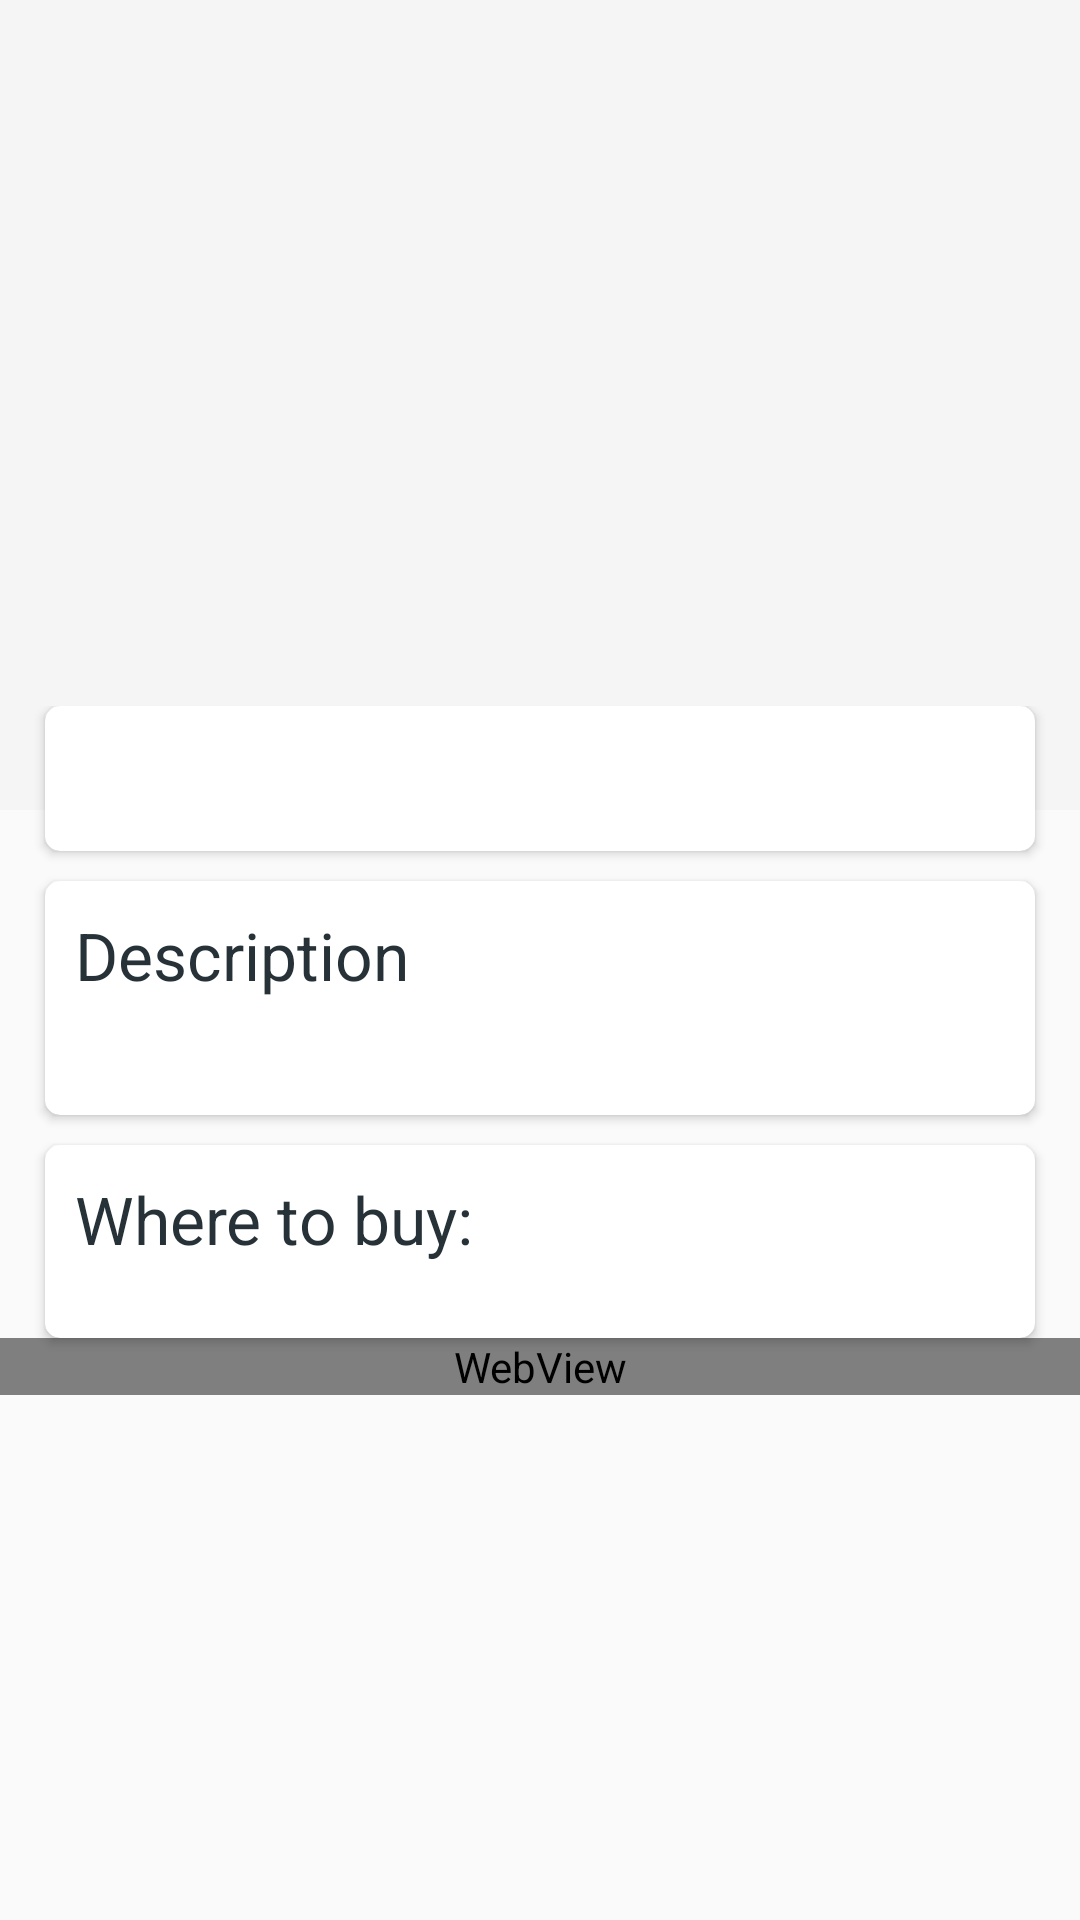

Produce the Android XML layout that renders to this screen, including the resource entries it uses.
<!-- AndroidManifest.xml: application theme AppTheme.NoActionBar -->
<!-- res/layout/activity_product_result.xml -->
<?xml version="1.0" encoding="utf-8"?>
<android.support.design.widget.CoordinatorLayout xmlns:android="http://schemas.android.com/apk/res/android"
    xmlns:app="http://schemas.android.com/apk/res-auto"
    xmlns:tools="http://schemas.android.com/tools"
    android:layout_width="match_parent"
    android:layout_height="match_parent"
    android:background="@color/mainPurple"
    android:orientation="vertical"
    tools:context="nyc.c4q.itemhub.ProductResultActivity">

    <android.support.design.widget.AppBarLayout
        android:id="@+id/app_bar_layout"
        android:layout_width="match_parent"
        android:layout_height="wrap_content"
        android:fitsSystemWindows="true"
        android:theme="@style/ThemeOverlay.AppCompat.Dark.ActionBar">

        <android.support.design.widget.CollapsingToolbarLayout
            android:id="@+id/collapsing_toolbar"
            android:layout_width="match_parent"
            android:layout_height="match_parent"
            android:fitsSystemWindows="true"
            app:contentScrim="?attr/colorPrimary"
            app:expandedTitleTextAppearance="@style/TextAppearance.AppCompat.Title"
            app:layout_scrollFlags="scroll|enterAlwaysCollapsed"
            app:titleEnabled="false">

            <ImageView
                android:id="@+id/product_picture"
                android:layout_width="match_parent"
                android:layout_height="270dp"
                android:foreground="@color/overlay_dark_40"
                android:scaleType="centerCrop"
                app:layout_collapseMode="parallax"
                tools:src="@drawable/ic_launcher_foreground" />

        </android.support.design.widget.CollapsingToolbarLayout>

    </android.support.design.widget.AppBarLayout>

    <android.support.v4.widget.NestedScrollView
        android:id="@+id/nested_content"
        android:layout_width="match_parent"
        android:layout_height="match_parent"
        android:layout_marginTop="-35dp"
        android:clipToPadding="false"
        android:scrollbars="none"
        android:scrollingCache="true"
        app:layout_behavior="@string/appbar_scrolling_view_behavior">

        <LinearLayout
            android:layout_width="match_parent"
            android:layout_height="wrap_content"
            android:orientation="vertical">

            <android.support.v7.widget.CardView
                android:layout_width="match_parent"
                android:layout_height="wrap_content"
                android:layout_marginBottom="@dimen/spacing_xsmall"
                android:layout_marginLeft="@dimen/spacing_large"
                android:layout_marginRight="@dimen/spacing_large"
                app:cardBackgroundColor="@android:color/white"
                app:cardCornerRadius="@dimen/cardCornerRadius"
                app:cardElevation="2dp">

                <LinearLayout
                    android:layout_width="match_parent"
                    android:layout_height="wrap_content"
                    android:orientation="vertical">

                    <TextView
                        android:id="@+id/product_name"
                        android:layout_width="match_parent"
                        android:layout_height="wrap_content"
                        android:layout_margin="8dp"
                        android:gravity="center_vertical"
                        android:textAppearance="@style/TextAppearance.AppCompat.Headline"
                        android:textColor="@color/grey_90"

                        tools:text="This Is a Really Long Long Long Long Title " />
                </LinearLayout>

            </android.support.v7.widget.CardView>

            <View
                android:layout_width="match_parent"
                android:layout_height="@dimen/spacing_xmedium" />

            <android.support.v7.widget.CardView
                android:layout_width="match_parent"
                android:layout_height="wrap_content"
                android:layout_marginBottom="@dimen/spacing_xsmall"
                android:layout_marginLeft="@dimen/spacing_large"
                android:layout_marginRight="@dimen/spacing_large"
                app:cardBackgroundColor="@android:color/white"
                app:cardCornerRadius="@dimen/cardCornerRadius"
                app:cardElevation="2dp">

                <LinearLayout
                    android:layout_width="match_parent"
                    android:layout_height="wrap_content"
                    android:layout_margin="@dimen/spacing_middle"
                    android:orientation="vertical">

                    <TextView
                        android:layout_width="wrap_content"
                        android:layout_height="wrap_content"
                        android:text="Description"
                        android:textAppearance="@style/TextAppearance.AppCompat.Large"
                        android:textColor="@color/grey_90" />

                    <ImageView
                        android:layout_width="match_parent"
                        android:layout_height="1dp"
                        android:layout_marginBottom="3dp"
                        android:layout_marginTop="3dp"
                        android:src="@color/contentPurpleDividerLine" />

                    <TextView
                        android:id="@+id/product_description"
                        android:layout_width="match_parent"
                        android:layout_height="wrap_content"
                        android:gravity="center_vertical"
                        android:textAppearance="@style/TextAppearance.AppCompat.Subhead"
                        android:textColor="@color/grey_60" />

                </LinearLayout>

            </android.support.v7.widget.CardView>

            <View
                android:layout_width="match_parent"
                android:layout_height="@dimen/spacing_xmedium" />

            <android.support.v7.widget.CardView
                android:layout_width="match_parent"
                android:layout_height="wrap_content"
                android:layout_marginLeft="@dimen/spacing_large"
                android:layout_marginRight="@dimen/spacing_large"
                app:cardBackgroundColor="@android:color/white"
                app:cardCornerRadius="@dimen/cardCornerRadius"
                app:cardElevation="2dp">

                <LinearLayout
                    android:layout_width="match_parent"
                    android:layout_height="wrap_content"
                    android:layout_margin="@dimen/spacing_middle"
                    android:orientation="vertical">

                    <TextView
                        android:layout_width="wrap_content"
                        android:layout_height="wrap_content"
                        android:text="Where to buy: "
                        android:textAppearance="@style/TextAppearance.AppCompat.Large"
                        android:textColor="@color/grey_90" />

                    <ImageView
                        android:layout_width="match_parent"
                        android:layout_height="1dp"
                        android:layout_marginBottom="3dp"
                        android:layout_marginTop="3dp"
                        android:src="@color/contentPurpleDividerLine" />

                    <android.support.v7.widget.RecyclerView
                        android:id="@+id/recyclerView"
                        android:layout_width="match_parent"
                        android:layout_height="wrap_content"
                        android:layout_marginBottom="8dp" />

                </LinearLayout>

            </android.support.v7.widget.CardView>

            <WebView
                android:id="@+id/webview"
                android:layout_width="fill_parent"
                android:layout_height="fill_parent"
                tools:ignore="WebViewLayout" />


        </LinearLayout>


    </android.support.v4.widget.NestedScrollView>
            <FrameLayout
                android:id="@+id/no_item"
                android:layout_width="match_parent"
                android:layout_height="match_parent"
                android:background="@android:color/white"
                android:visibility="gone">

                <LinearLayout
                    android:layout_width="180dp"
                    android:layout_height="wrap_content"
                    android:layout_centerInParent="true"
                    android:layout_gravity="center"
                    android:gravity="center"
                    android:orientation="vertical">

                    <ImageView
                        android:layout_width="100dp"
                        android:layout_height="100dp"
                        android:tint="@color/grey_20"
                        app:srcCompat="@drawable/ic_find_in_page" />

                    <TextView
                        android:layout_width="wrap_content"
                        android:layout_height="wrap_content"
                        android:layout_marginTop="@dimen/spacing_large"
                        android:text="No result"
                        android:textAppearance="@style/Base.TextAppearance.AppCompat.Large"
                        android:textColor="@color/grey_90"
                        android:textStyle="bold" />

                    <TextView
                        android:layout_width="wrap_content"
                        android:layout_height="wrap_content"
                        android:layout_marginTop="@dimen/spacing_medium"
                        android:text="Sorry there is no information about this product!"
                        android:textAlignment="center"
                        android:textAppearance="@style/Base.TextAppearance.AppCompat.Subhead"
                        android:textColor="@color/grey_90" />


                </LinearLayout>

            </FrameLayout>

</android.support.design.widget.CoordinatorLayout>
<!-- resources referenced by this layout -->
<resources>
  <color name="grey_20">#cccccc</color>
  <color name="grey_60">#666666</color>
  <color name="grey_90">#263238</color>
  <color name="overlay_dark_40">#66000000</color>
  <dimen name="cardCornerRadius">5dp</dimen>
  <dimen name="spacing_large">15dp</dimen>
  <dimen name="spacing_medium">5dp</dimen>
  <dimen name="spacing_middle">10dp</dimen>
  <dimen name="spacing_xmedium">8dp</dimen>
  <dimen name="spacing_xsmall">2dp</dimen>
  <style name="AppTheme.NoActionBar" parent="Theme.AppCompat.Light.NoActionBar">
          <item name="windowActionBar">false</item>
          <item name="windowNoTitle">true</item>
      </style>
</resources>
